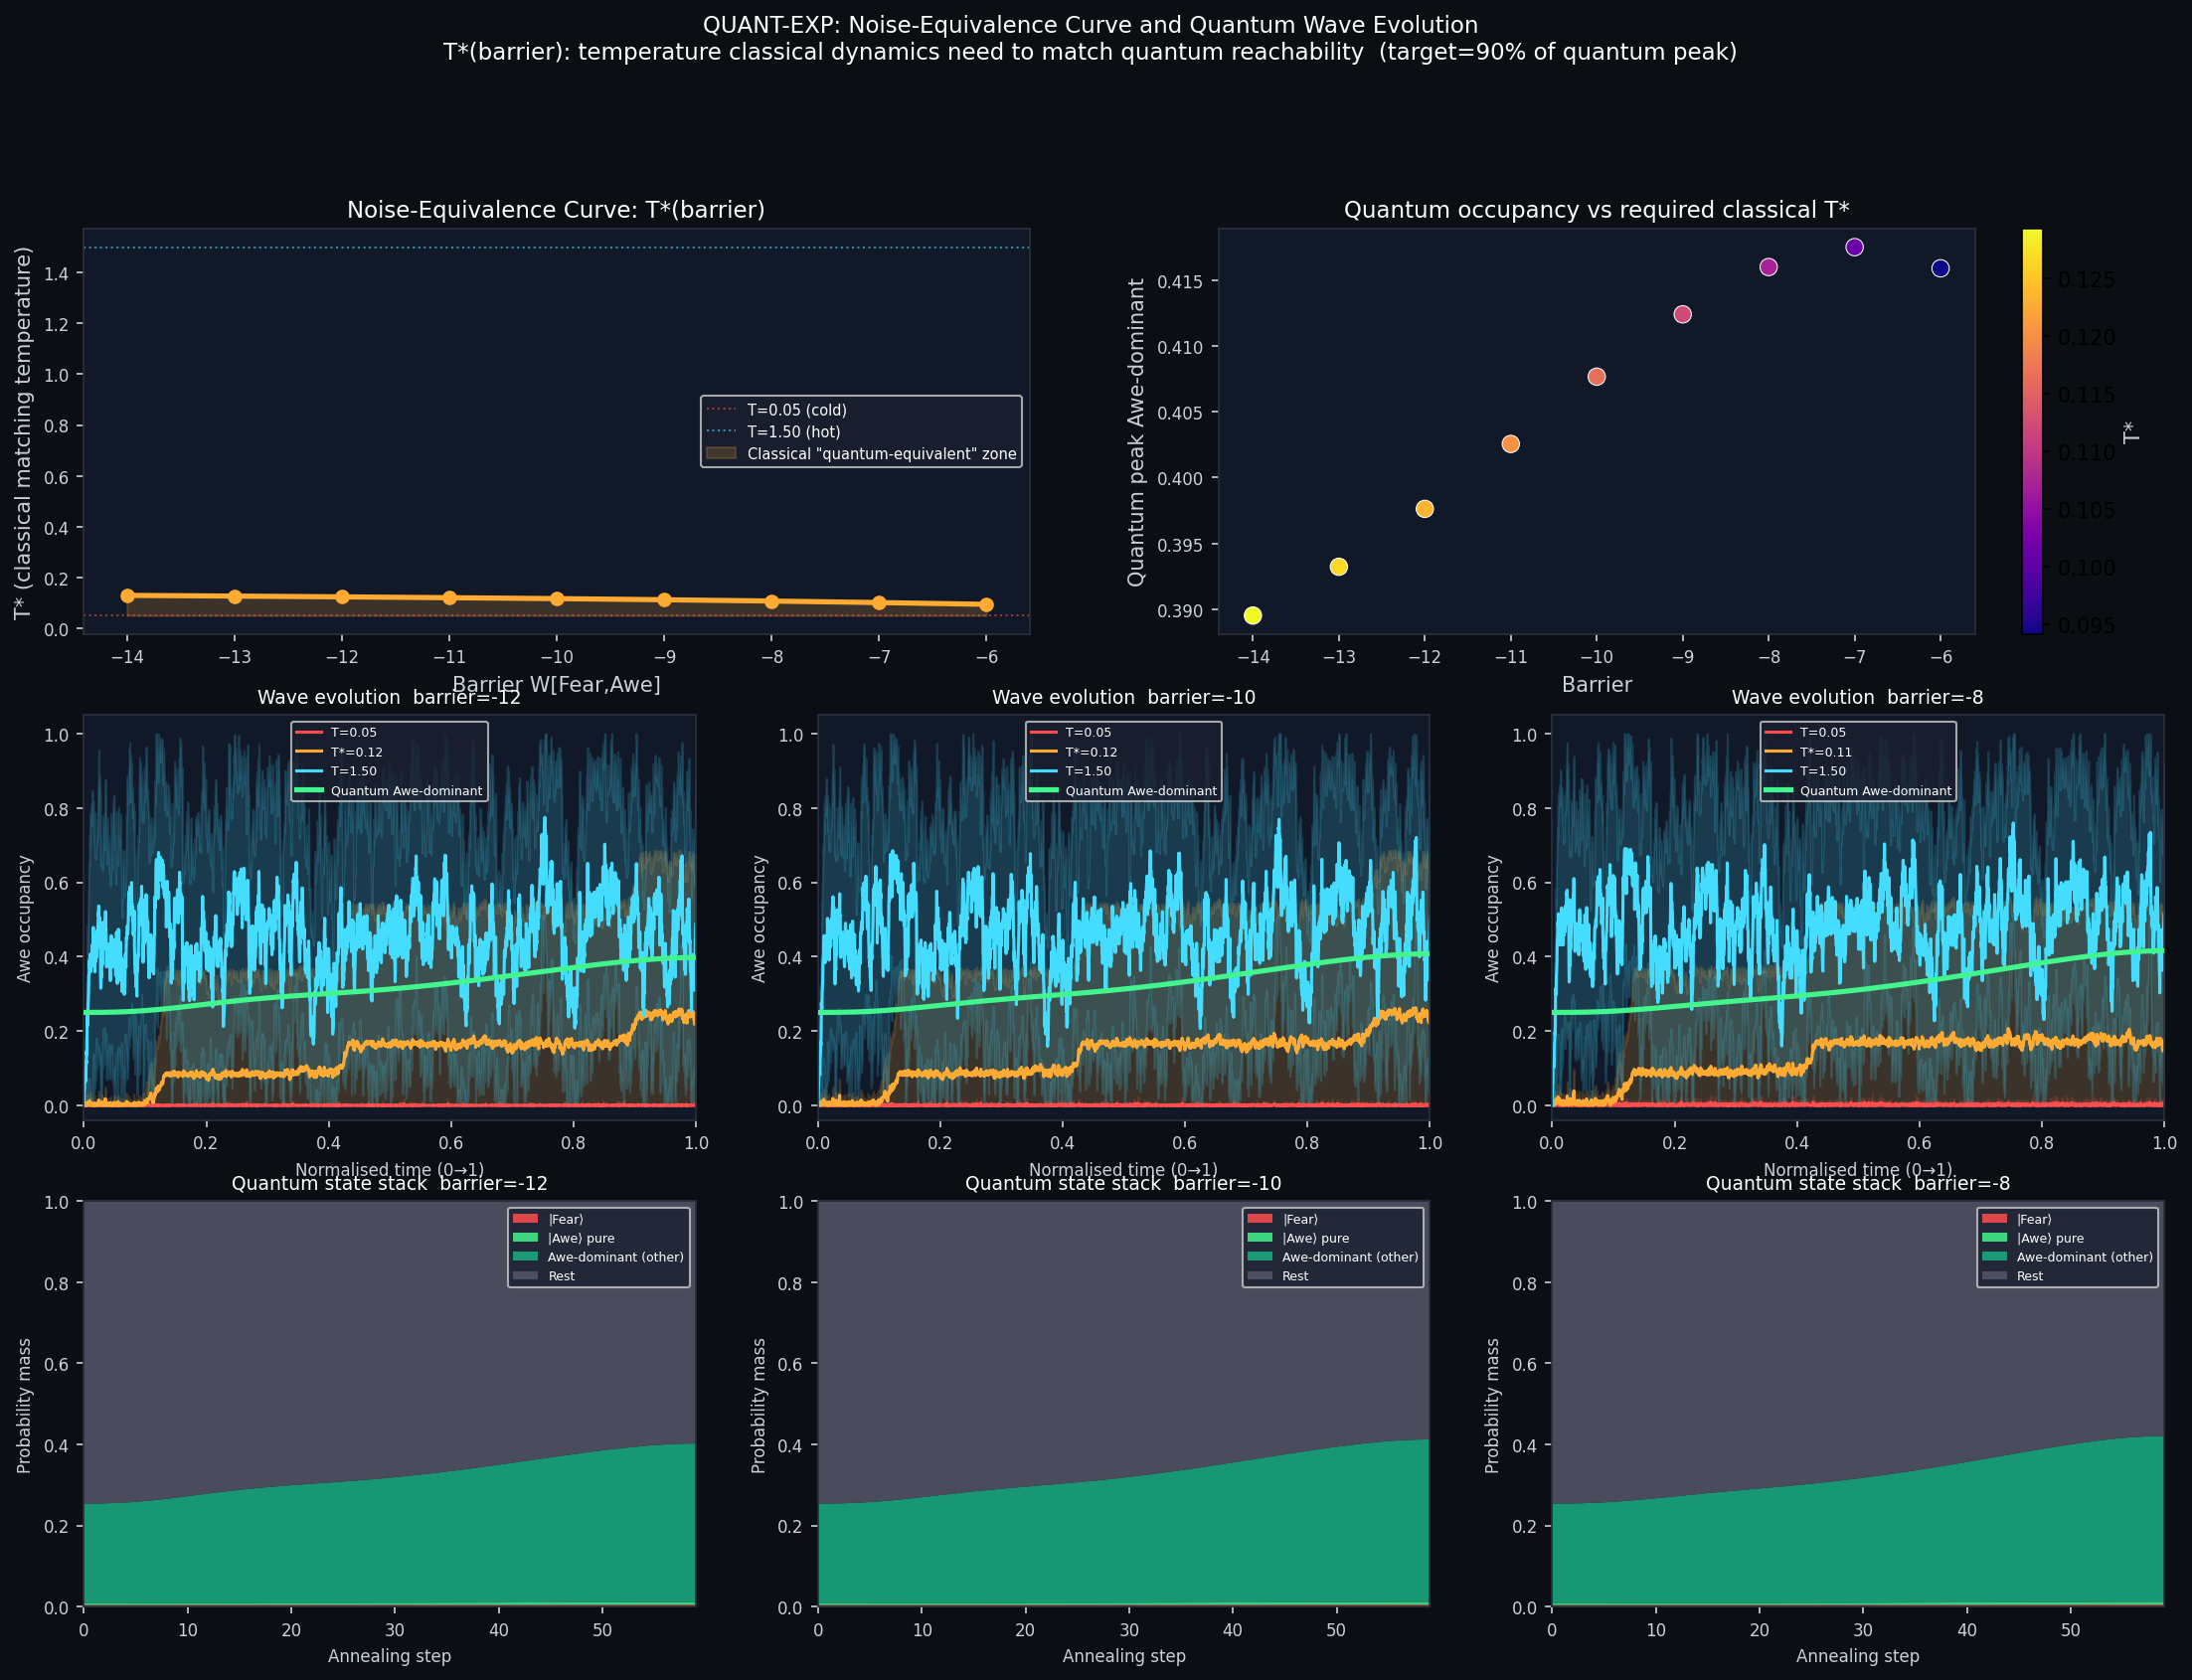

Data behind this chart, as committed beside it:
barrier, quantum_peak_awe, target_classical_sr, T_star, classical_sr_at_Tstar
-14.0, 0.3895, 0.3506, 0.1294, 0.4167
-13.0, 0.3932, 0.3539, 0.1266, 0.4167
-12.0, 0.3976, 0.3579, 0.1235, 0.4167
-11.0, 0.4025, 0.3623, 0.1202, 0.4167
-10.0, 0.4077, 0.3669, 0.1166, 0.4167
-9.0, 0.4124, 0.3712, 0.1122, 0.4167
-8.0, 0.416, 0.3744, 0.1071, 0.4167
-7.0, 0.4175, 0.3757, 0.1011, 0.4167
-6.0, 0.4159, 0.3743, 0.09413, 0.4167
